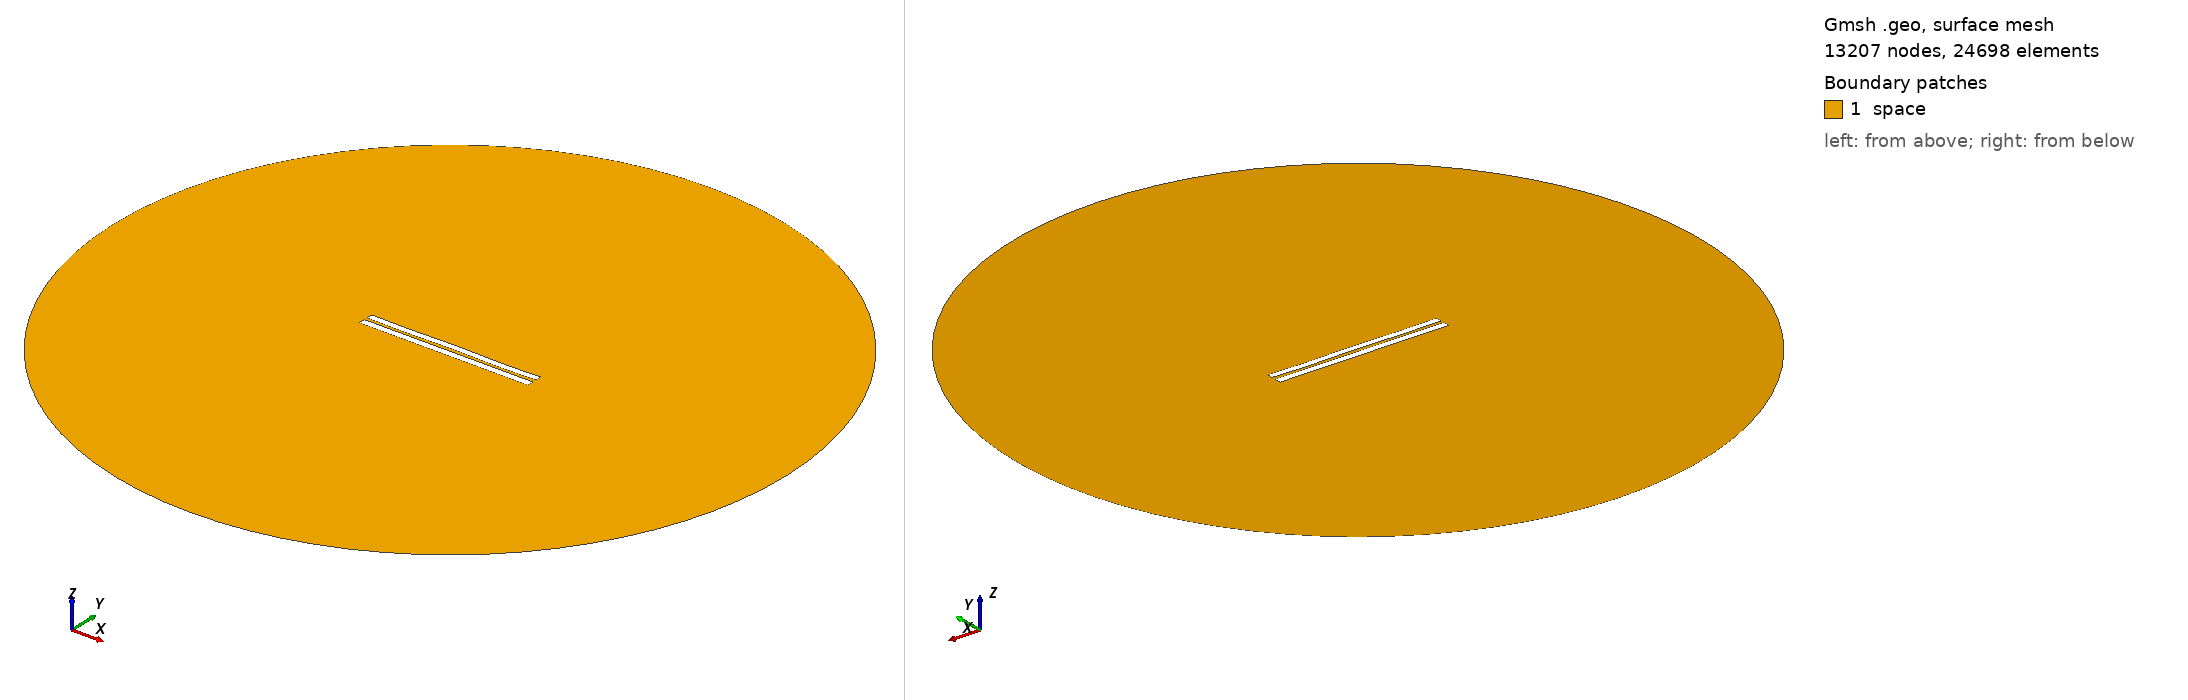

Gmsh geometry script, surface-meshed: 13207 nodes, 24698 surface elements. Boundary patches (legend numbers): 1 space. Left view from above one corner, right view from below the opposite corner. Legend entries are the model's physical surfaces. The drawing asked Gmsh for element sizes between 1% and 20% of the model's largest extent; the script's own settings can give other sizes.

=== 4061.geo (drawn) ===
//---------------------------------------
// Geometry kernel
//---------------------------------------

SetFactory("OpenCASCADE");



//---------------------------------------
// Parameters of the geometry
//---------------------------------------

// Overetch of the upper plate
overetch = 0.125;

// Distance between the plates
distance = 1.75;

// Discretization over the x axis (for the deformation)
nx = 50; 

// Length of the plate
L = 100 - overetch; 

// Number of modes
n = 4; 

// 1st mode coefficient
coeff(1) = 0.0;
beta(1) = 0.596864 * 3.1415926535 / L;

// 2nd mode coefficient
coeff(2) = 0.0;
beta(2) = 1.49418 * 3.1415926535 / L;

// 3rd mode coefficient
coeff(3) = 0.0;
beta(3) = 2.50025 * 3.1415926535 / L;

// 4th mode coefficient
coeff(4) = -0.15;
beta(4) = 3.49999 * 3.1415926535 / L;



//---------------------------------------
// Upper plate (deformed rectangle)
//---------------------------------------

// Coordiantes of the upper plate
xmin = -50;
xmax = 50 - overetch;

// Height of the upper plate
yheight = 4 - 2 * overetch;

// Indexes of the points
UpperID[] = {};
LowerID[] = {};
LeftID[] = {};
RightID[] = {};

// Point index
p = 1;

// Horizontal edges
For i In {1:nx}
    x = xmin + (i-1)*(xmax - xmin)/(nx-1);

    y_bottom = distance / 2 + overetch;
    For j In {1:n}
        C = (Cosh(beta(j)*L) + Cos(beta(j)*L)) / (Sinh(beta(j)*L) + Sin(beta(j)*L));
        y_bottom  = y_bottom + coeff(j) * (Cosh(beta(j)*(x+50)) - Cos(beta(j)*(x+50)) - C * (Sinh(beta(j)*(x+50)) - Sin(beta(j)*(x+50))));
    EndFor

    y_top = y_bottom + yheight;

    Point(p) = {x, y_top, 0, 1.0};
    UpperID[i] = p;
    p = p + 1;

    Point(p) = {x, y_bottom, 0, 1.0};
    LowerID[i] = p;
    p = p + 1;
EndFor

// Create point lists
UpperPts[] = {}; LowerPts[] = {};
For i In {1:nx}
  UpperPts[] += {UpperID[i]};
  LowerPts[] += {LowerID[i]};
EndFor

// Build splines
Spline(1) = {UpperPts[]};
Spline(2) = {LowerPts[]};
Line(3) = {LowerPts[nx-1], UpperPts[nx-1]};
Line(4) = {LowerPts[0], UpperPts[0]};

// Build the plane surface
Curve Loop(1) = {2, 3, -1, -4};
Plane Surface(1) = {1};



//---------------------------------------
// Lower plate (rectangle)
//---------------------------------------

// Vertices
Point(1001) = {-50, -1, 0, 1.0};
Point(1002) = { 50, -1, 0, 1.0};
Point(1003) = { 50,  -5, 0, 1.0};
Point(1004) = {-50,  -5, 0, 1.0};

// Edges
Line(5) = {1001, 1002};
Line(6) = {1002, 1003};
Line(7) = {1003, 1004};
Line(8) = {1004, 1001};

// Plane surface
Line Loop(2) = {5, 6, 7, 8};
Plane Surface(2) = {2}; 



//---------------------------------------
// Outer (fictious) boundary
//---------------------------------------

// Points
Point(1005) = {0, 0, 0};       // Center
Point(1006) = {200, 0, 0};     // Start point
Point(1007) = {0, 200, 0};     // 90 degrees
Point(1008) = {-200, 0, 0};    // 180 degrees
Point(1009) = {0, -200, 0};    // 270 degrees

// Circle arcs (each needs start, center, end)
Circle(9) = {1006, 1005, 1007};
Circle(10) = {1007, 1005, 1008};
Circle(11) = {1008, 1005, 1009};
Circle(12) = {1009, 1005, 1006};

// Plane surface for the entire domain
Curve Loop(3) = {9, 10, 11, 12};
Surface(3) = {3};

// Subtract the plates from the whole domain to obtain the actual domain where we want to solve the equations
BooleanDifference{ Surface{3}; Delete; }{ Surface{1}; Surface{2}; Delete; }




//---------------------------------------
// Transfinite Lines/Curves
//---------------------------------------

// Set the number of points on the boundaries
r = 7;

// Plates
Transfinite Curve {1, 2} = 50*r Using Progression 1;
Transfinite Curve {3, 4} = 2*r Using Progression 1;
Transfinite Line {5, 7} = 50*r Using Progression 1;
Transfinite Line {6, 8} = 2*r Using Progression 1;

// Outer boundary
Transfinite Line {9, 10, 11, 12} = 20 Using Progression 1;



//---------------------------------------
// Physical groups
//---------------------------------------                

// Physical curves (boundaries)
Physical Line("force_segment", 10) = {2};
Physical Line("upper_plate", 11) = {1, 3, 4};
Physical Line("lower_plate", 12) = {5, 6, 7, 8};
Physical Line("boundary", 20) = {9, 10, 11, 12};

// Physical Surfaces
Physical Surface("space", 30) = {3};



//---------------------------------------
// 6. Generate the Mesh
//---------------------------------------

// 2D mesh generation
Mesh 2;
